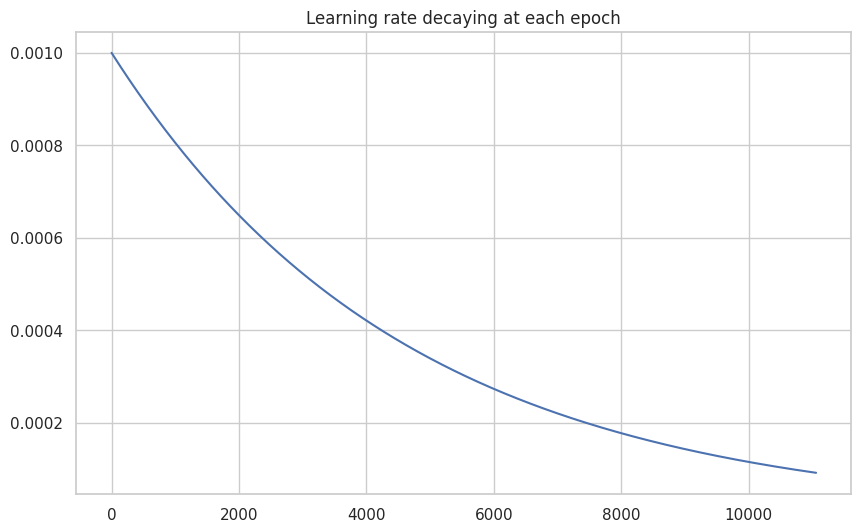

Generate this figure with matplotlib:
import seaborn as sns
import matplotlib.pyplot as plt


def decayed_learning_rate(step, initial_learning_rate, decay_rate, decay_steps):
    return initial_learning_rate * decay_rate ** (step / decay_steps)



if __name__ == '__main__':

    steps_per_epoch = 158
    epochs = 70

    total_steps = steps_per_epoch * epochs

    decay_rate = 0.95

    learning_rates = []

    initial_lr = 1e-3

    for step in range(total_steps):

        new_lr = decayed_learning_rate(step, initial_lr, decay_rate, 1.5*steps_per_epoch)
        learning_rates.append(new_lr)


    print(f'Initial LR: {initial_lr:.2E}')
    print(f'Last LR: {new_lr:.2E}')
    print(f'LR at epoch 10: {learning_rates[1579]:.2E}')
    print(f'LR at epoch 20: {learning_rates[3159]:.2E}')
    print(f'LR at epoch 30: {learning_rates[4739]:.2E}')
    print(f'LR at epoch 40: {learning_rates[6319]:.2E}')
    print(f'LR at epoch 50: {learning_rates[7899]:.2E}')
    print(f'LR at epoch 60: {learning_rates[9479]:.2E}')
    print(f'LR at epoch 70: {learning_rates[11059]:.2E}')
    #print(f'LR at epoch 80: {learning_rates[12639]:.2E}')
    

    sns.set(style="whitegrid")
    plt.figure(figsize=(10, 6))
    plt.plot(learning_rates)
    plt.title('Learning rate decaying at each epoch')
    plt.show()

